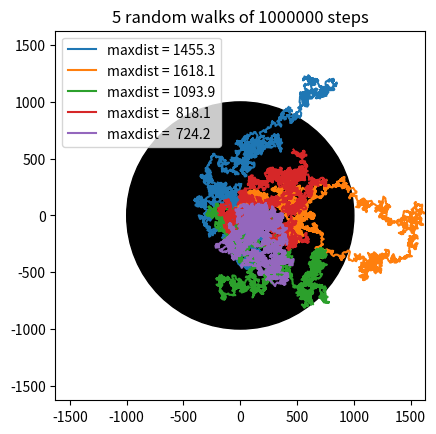

Reproduce this figure in Python.
import numpy as np
import matplotlib.pyplot as plt
np.random.seed(12)

N_steps = 10**6 # *** Part a ***
expected_R = np.sqrt(N_steps)

repeats = 5  # *** Part b ***

ax_limit = 0 # *** Part c ***

for _ in range(repeats):  # *** Part b, indent all til plt.plot() ***
    ###################################
    #     generate one random walk    #
    ###################################
    # a list of 4 directions 0,1,2,3
    dirs = np.random.randint(0, 4, N_steps)
    # a 2D list of steps, empty for now
    steps = np.empty((N_steps,2))
    # fill the list of steps according to direction
    steps[dirs == 0] = [0,1]  # 0 - right
    steps[dirs == 1] = [0,-1] # 1 - left
    steps[dirs == 2] = [1,0]  # 2 - up
    steps[dirs == 3] = [-1,0] # 3 - down
    ###################################
    # use cumsum to sum up the individual steps to get current position
    steps = steps.cumsum(axis=0)
    ###################################
    print('Final position:',steps[-1])



    ###################################
    # draw only a selection of points, max 5000, to save memory
    skip = N_steps//5000 + 1
    xs = steps[::skip,0]
    ys = steps[::skip,1]
    maxd = np.max(np.sqrt(xs**2 + ys**2)) # *** Part d ***
    plt.plot(xs, ys, label=f'maxdist = {maxd:6.1f}')  # label: *** Part d ***
    ###################################
    
    ax_limit = max(ax_limit, np.max(np.abs(steps)))  # *** Part c ***

###################################
# add a circle with expected distance
circle = plt.Circle((0,0), radius=expected_R, color='k')
plt.gcf().gca().add_artist(circle)
# equal axis size
plt.gcf().gca().set_aspect('equal')
###################################

plt.title(f'{repeats} random walks of {N_steps} steps')  # *** Part c ***
plt.xlim(-ax_limit, ax_limit) # *** Part c ***
plt.ylim(-ax_limit, ax_limit) # *** Part c ***
plt.legend() # *** Part d ***

plt.show()
